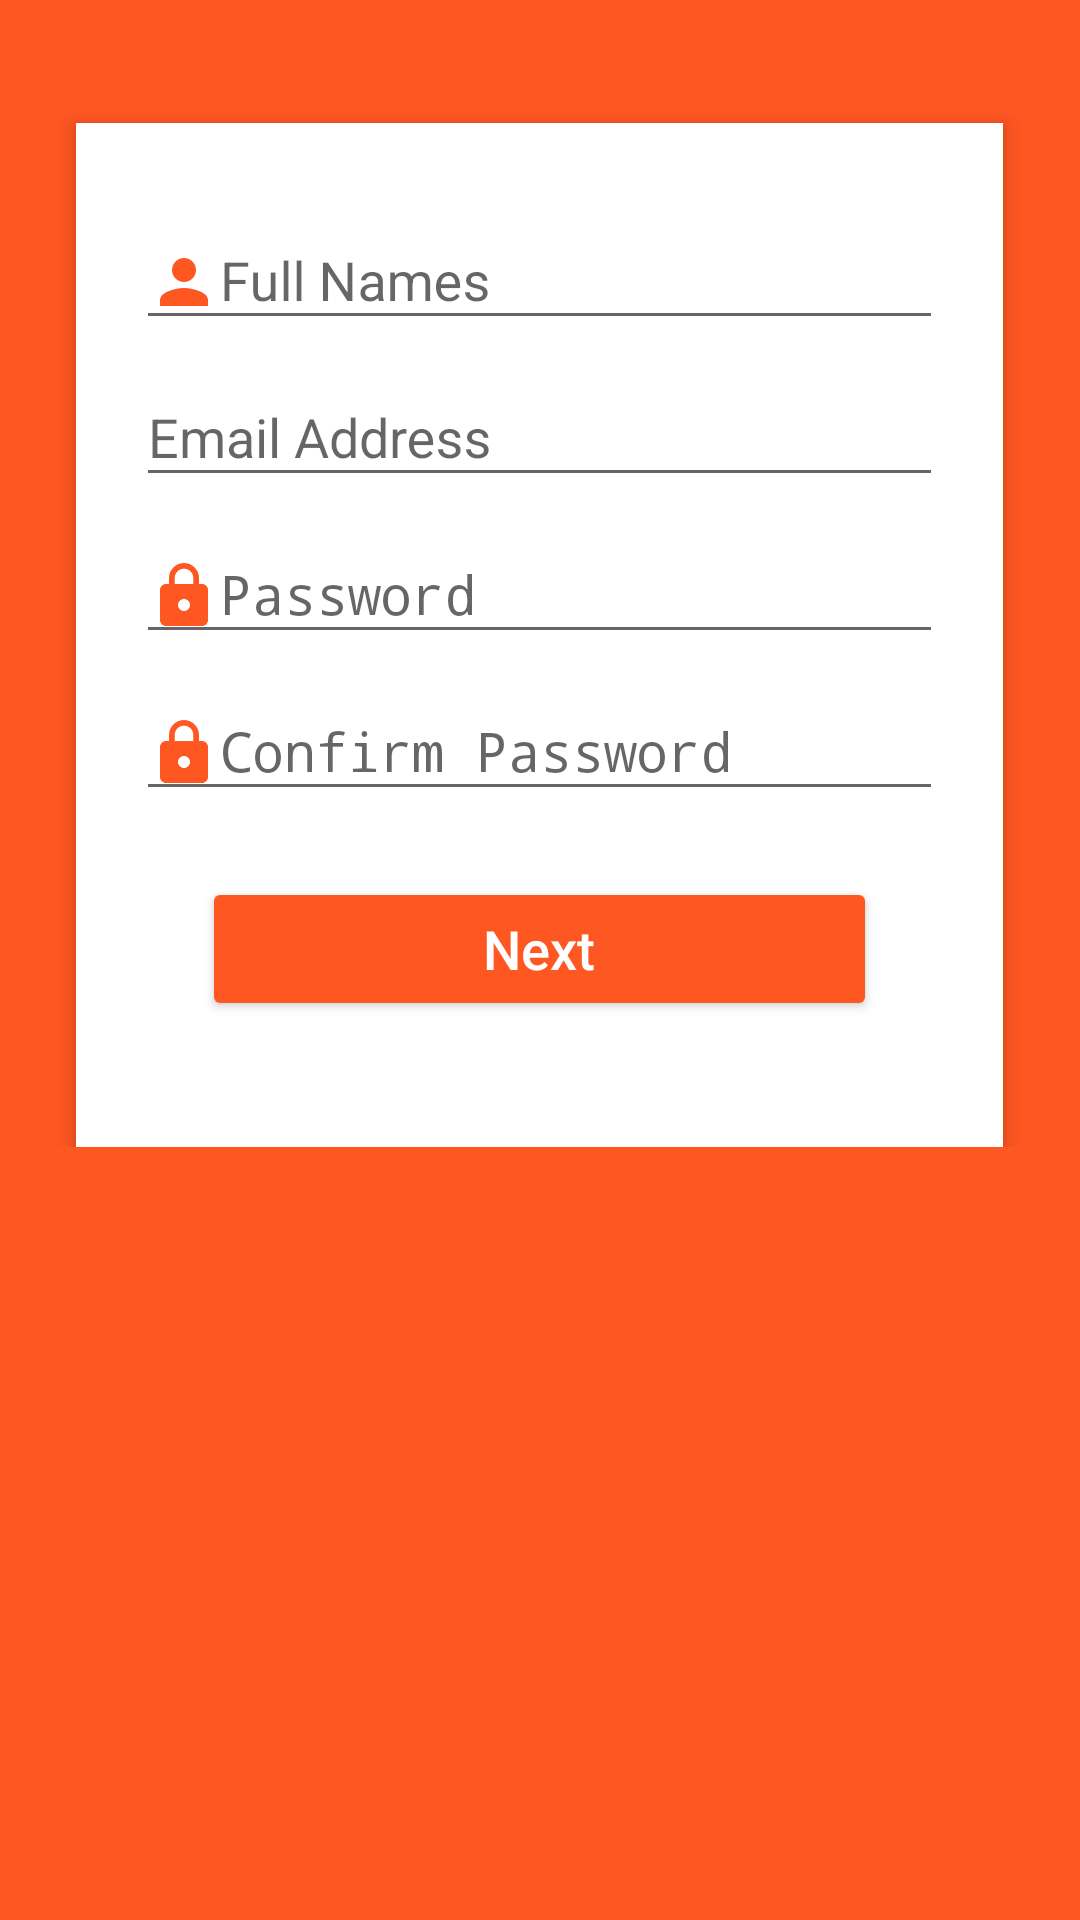

Produce the Android XML layout that renders to this screen, including the resource entries it uses.
<!-- AndroidManifest.xml: application theme AppTheme -->
<!-- res/layout/activity_sign_up.xml -->
<?xml version="1.0" encoding="utf-8"?>
<android.support.constraint.ConstraintLayout xmlns:android="http://schemas.android.com/apk/res/android"
    xmlns:app="http://schemas.android.com/apk/res-auto"
    xmlns:tools="http://schemas.android.com/tools"
    android:id="@+id/layout"
    android:layout_width="match_parent"
    android:layout_height="match_parent"
    android:background="@color/colorPrimary"
    tools:context="com.example.jama.selfievselfie.SignUp">

    <ScrollView
        android:id="@+id/scrollView2"
        android:layout_width="0dp"
        android:layout_height="0dp"
        android:layout_marginBottom="8dp"
        android:layout_marginLeft="8dp"
        android:layout_marginRight="8dp"
        android:layout_marginTop="8dp"
        android:background="@color/colorPrimary"
        app:layout_constraintBottom_toBottomOf="parent"
        app:layout_constraintHorizontal_bias="0.0"
        app:layout_constraintLeft_toLeftOf="parent"
        app:layout_constraintRight_toRightOf="parent"
        app:layout_constraintTop_toTopOf="parent"
        app:layout_constraintVertical_bias="0.0">

        <RelativeLayout
            android:layout_width="match_parent"
            android:layout_height="wrap_content"
            tools:layout_editor_absoluteX="42dp"
            tools:layout_editor_absoluteY="16dp">

            <RelativeLayout
                android:layout_width="match_parent"
                android:layout_height="wrap_content"
                android:layout_below="@+id/login_title"
                android:layout_centerHorizontal="true"
                android:layout_marginLeft="35dp"
                android:layout_marginTop="33dp"
                android:background="#fff"
                android:elevation="4dp"
                android:orientation="vertical"
                android:padding="20dp">

                <LinearLayout
                    android:layout_width="fill_parent"
                    android:layout_height="wrap_content"
                    android:layout_marginTop="0dp"
                    android:orientation="vertical"
                    android:paddingTop="0dp">

                    <android.support.design.widget.TextInputLayout
                        android:layout_width="match_parent"
                        android:layout_height="wrap_content">

                        <EditText
                            android:id="@+id/editTextName"
                            android:layout_width="fill_parent"
                            android:layout_height="wrap_content"
                            android:drawableLeft="@drawable/person"
                            android:drawableTint="@color/colorPrimary"
                            android:hint="Full Names"
                            android:inputType="text" />
                    </android.support.design.widget.TextInputLayout>

                    <android.support.design.widget.TextInputLayout
                        android:layout_width="match_parent"
                        android:layout_height="wrap_content">

                        <EditText
                            android:id="@+id/editTextEmail"
                            android:layout_width="fill_parent"
                            android:layout_height="wrap_content"
                            android:layout_marginTop="16dp"
                            android:drawableLeft="@drawable/email"
                            android:drawableTint="@color/colorPrimary"
                            android:hint="Email Address"
                            android:inputType="textEmailAddress" />
                    </android.support.design.widget.TextInputLayout>

                    <android.support.design.widget.TextInputLayout
                        android:layout_width="match_parent"
                        android:layout_height="wrap_content">

                        <EditText
                            android:id="@+id/editTextPassword"
                            android:layout_width="fill_parent"
                            android:layout_height="wrap_content"
                            android:layout_marginTop="16dp"
                            android:drawableLeft="@drawable/lock"
                            android:drawableTint="@color/colorPrimary"
                            android:hint="Password"
                            android:inputType="textPassword" />
                    </android.support.design.widget.TextInputLayout>

                    <android.support.design.widget.TextInputLayout
                        android:layout_width="match_parent"
                        android:layout_height="wrap_content">

                        <EditText
                            android:id="@+id/editTextCpassword"
                            android:layout_width="fill_parent"
                            android:layout_height="wrap_content"
                            android:layout_marginTop="16dp"
                            android:drawableLeft="@drawable/lock"
                            android:drawableTint="@color/colorPrimary"
                            android:hint="Confirm Password"
                            android:inputType="textPassword" />
                    </android.support.design.widget.TextInputLayout>

                    <Button
                        android:id="@+id/buttonSignUp"
                        style="@style/Widget.AppCompat.Button.Colored"
                        android:layout_width="fill_parent"
                        android:layout_height="wrap_content"
                        android:layout_margin="22dp"
                        android:text="Next"
                        android:textAllCaps="false"
                        android:textColor="#fff"
                        android:textSize="18sp" />

                </LinearLayout>

            </RelativeLayout>

        </RelativeLayout>

    </ScrollView>


</android.support.constraint.ConstraintLayout>
<!-- resources referenced by this layout -->
<resources>
  <color name="colorPrimary">#ff5722</color>
  <!-- drawable lock (drawable) -->
  <?xml version="1.0" encoding="utf-8"?>
  <vector xmlns:android="http://schemas.android.com/apk/res/android"
      android:viewportWidth="24"
      android:viewportHeight="24"
      android:width="24dp"
      android:height="24dp">
      <path
          android:pathData="M18 8L17 8 17 6C17 3.24 14.76 1 12 1 9.24 1 7 3.24 7 6L7 8 6 8C4.9 8 4 8.9 4 10l0 10c0 1.1 0.9 2 2 2l12 0c1.1 0 2 -0.9 2 -2L20 10C20 8.9 19.1 8 18 8Zm-6 9c-1.1 0 -2 -0.9 -2 -2 0 -1.1 0.9 -2 2 -2 1.1 0 2 0.9 2 2 0 1.1 -0.9 2 -2 2zm3.1 -9l-6.2 0 0 -2c0 -1.71 1.39 -3.1 3.1 -3.1 1.71 0 3.1 1.39 3.1 3.1l0 2z"
          android:fillColor="@color/colorAccent" />
  </vector>
  <!-- drawable person (drawable) -->
  <?xml version="1.0" encoding="utf-8"?>
  <vector xmlns:android="http://schemas.android.com/apk/res/android"
      android:viewportWidth="24"
      android:viewportHeight="24"
      android:width="24dp"
      android:height="24dp">
      <path
          android:pathData="M12 12c2.21 0 4 -1.79 4 -4C16 5.79 14.21 4 12 4 9.79 4 8 5.79 8 8c0 2.21 1.79 4 4 4zm0 2c-2.67 0 -8 1.34 -8 4l0 2 16 0 0 -2c0 -2.66 -5.33 -4 -8 -4z"
          android:fillColor="#ffffff" />
  </vector>
  <style name="AppTheme" parent="Theme.AppCompat.Light.DarkActionBar">
          
          <item name="colorPrimary">@color/colorPrimary</item>
          <item name="colorPrimaryDark">@color/colorPrimaryDark</item>
          <item name="colorAccent">@color/colorAccent</item>
      </style>
  <color name="colorAccent">#ff5722</color>
  <color name="colorPrimaryDark">#e64a19</color>
</resources>
